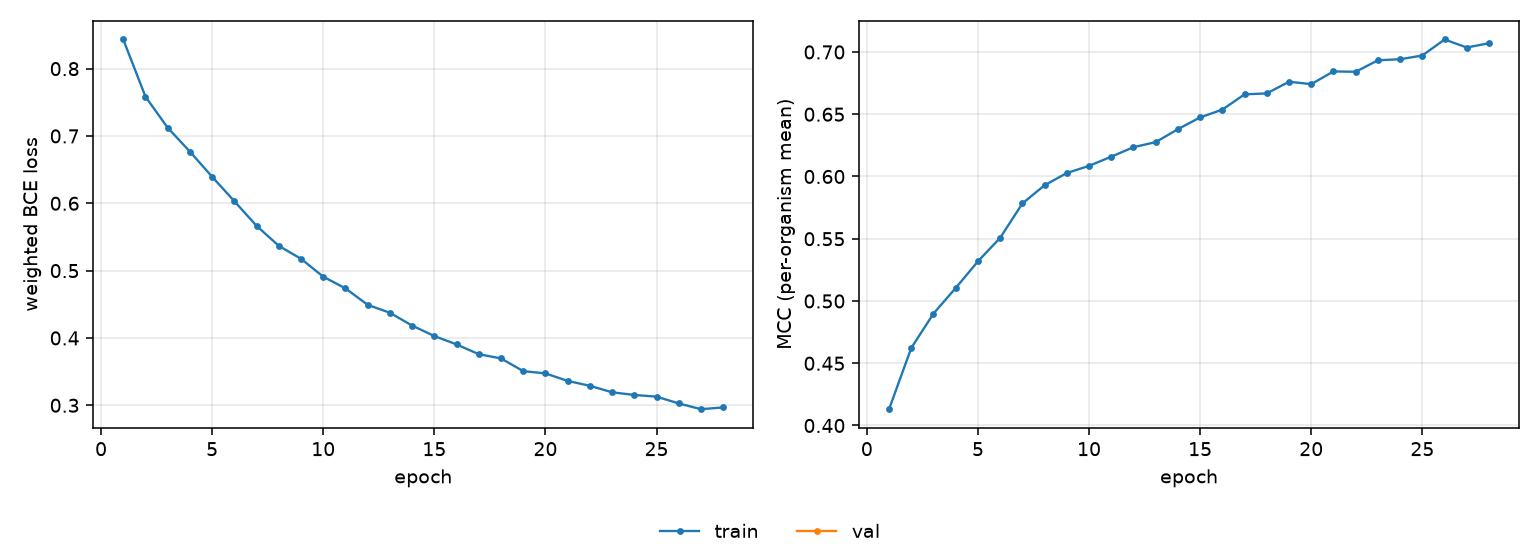

Values plotted in this chart, from the file beside it:
epoch, tr_loss, tr_mcc
1, 0.8433, 0.4131
2, 0.7584, 0.4623
3, 0.7122, 0.4899
4, 0.6768, 0.5104
5, 0.6394, 0.5319
6, 0.6031, 0.5507
7, 0.5664, 0.5783
8, 0.5368, 0.593
9, 0.5176, 0.6028
10, 0.491, 0.6085
11, 0.4736, 0.6159
12, 0.4492, 0.6235
13, 0.4374, 0.6276
14, 0.4184, 0.638
15, 0.4028, 0.6474
16, 0.3904, 0.6537
17, 0.3759, 0.666
18, 0.3696, 0.6667
19, 0.3507, 0.6761
20, 0.3473, 0.6742
21, 0.3362, 0.6844
22, 0.3289, 0.6841
23, 0.3193, 0.6933
24, 0.3153, 0.6942
25, 0.3128, 0.6972
26, 0.3027, 0.71
27, 0.2942, 0.7036
28, 0.2968, 0.707
